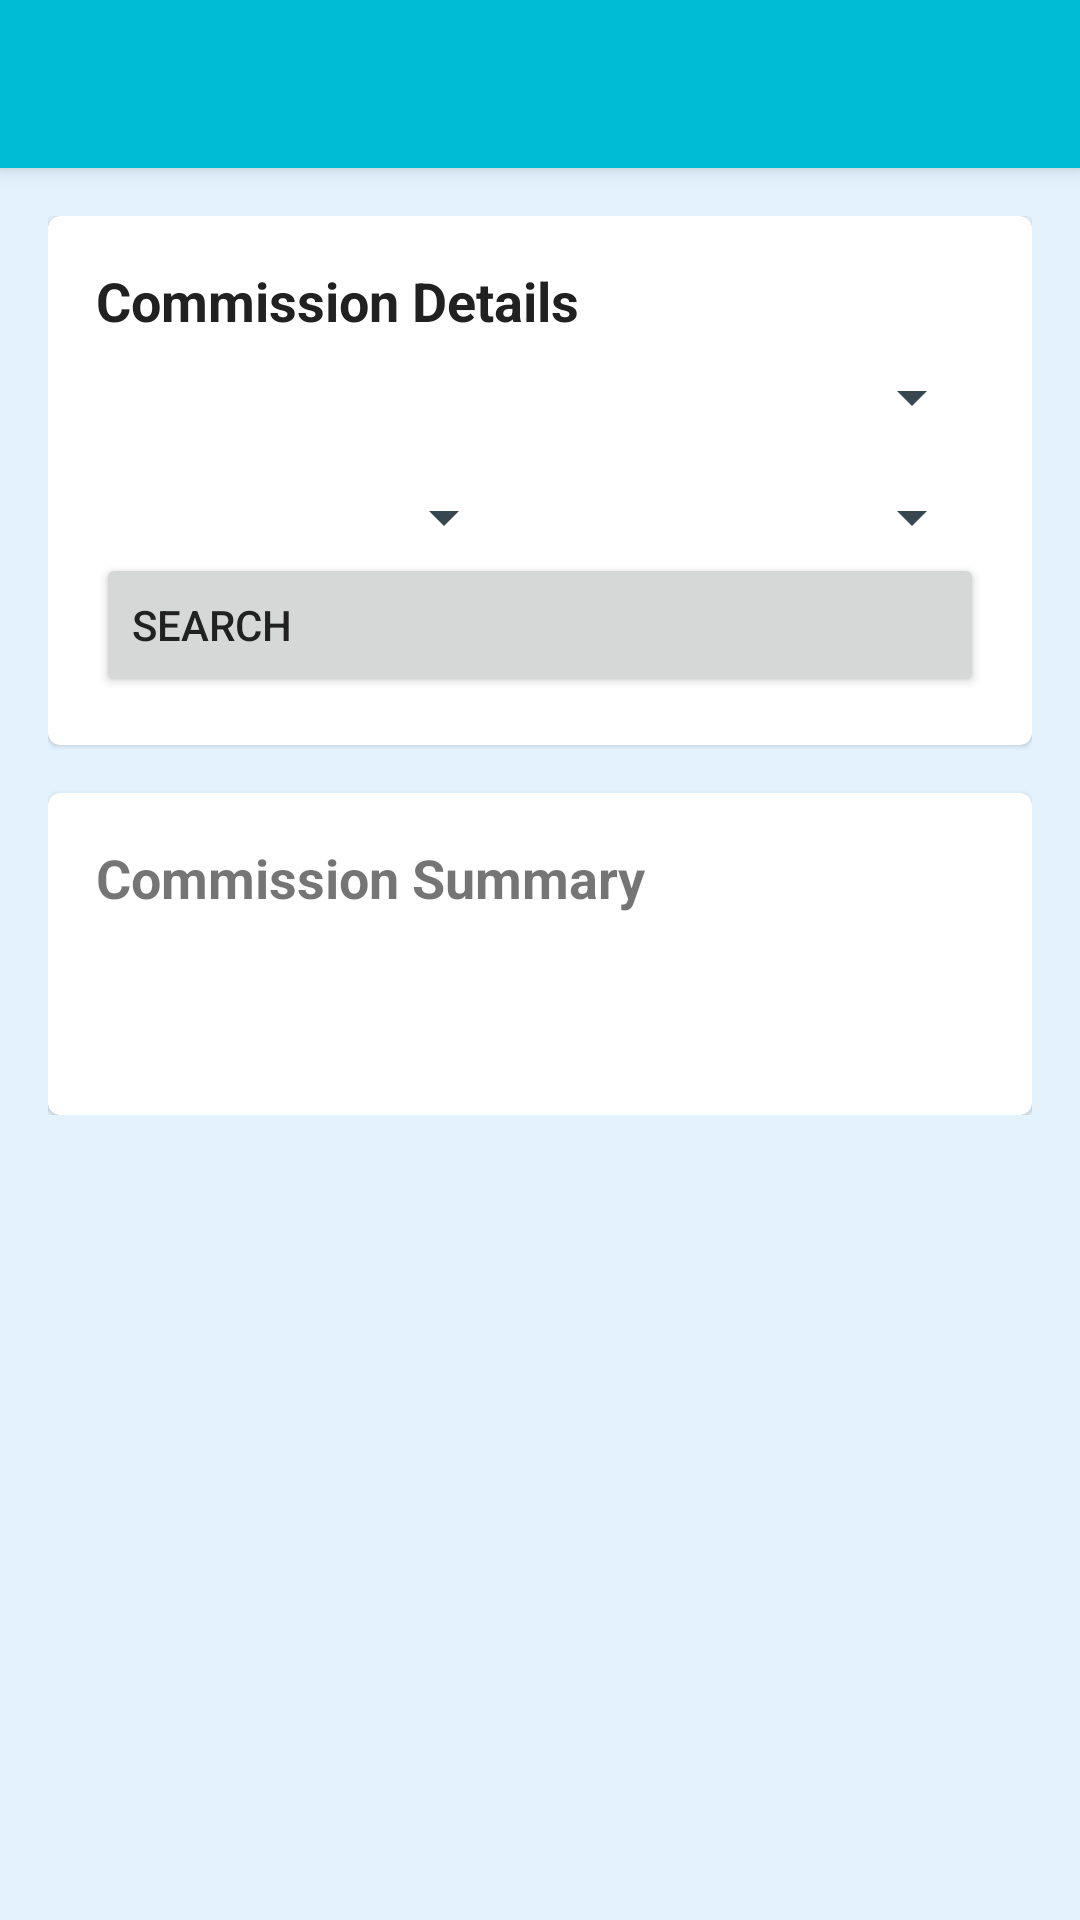

Here is an Android app screen rendered from its layout file. Give the layout XML and the strings, colors and styles it references.
<!-- AndroidManifest.xml: application theme Theme.SalesManeger -->
<!-- res/layout/activity_commission_report.xml -->
<?xml version="1.0" encoding="utf-8"?>
<androidx.drawerlayout.widget.DrawerLayout xmlns:android="http://schemas.android.com/apk/res/android"
    xmlns:app="http://schemas.android.com/apk/res-auto"
    android:id="@+id/drawerLayout"
    android:layout_width="match_parent"
    android:layout_height="match_parent">

    <LinearLayout
        android:layout_width="match_parent"
        android:layout_height="match_parent"
        android:orientation="vertical">

        
        <com.google.android.material.appbar.AppBarLayout
            android:layout_width="match_parent"
            android:layout_height="wrap_content"
            android:background="@color/primary_dark"
            android:elevation="4dp">

            <androidx.appcompat.widget.Toolbar
                android:id="@+id/toolbar"
                android:layout_width="match_parent"
                android:layout_height="?attr/actionBarSize"
                android:background="@color/accent"
                android:theme="@style/ThemeOverlay.AppCompat.Dark.ActionBar"
                android:titleTextColor="@color/white"
                android:contentInsetStartWithNavigation="0dp" />


        </com.google.android.material.appbar.AppBarLayout>

        <ScrollView
            android:layout_width="match_parent"
            android:layout_height="match_parent">

            <LinearLayout
                android:layout_width="match_parent"
                android:layout_height="wrap_content"
                android:orientation="vertical"
                android:padding="16dp">

                <com.google.android.material.card.MaterialCardView
                    android:layout_width="match_parent"
                    android:layout_height="wrap_content"
                    android:layout_marginBottom="16dp">

                    <LinearLayout
                        android:layout_width="match_parent"
                        android:layout_height="wrap_content"
                        android:orientation="vertical"
                        android:padding="16dp">

                        <TextView
                            android:layout_width="wrap_content"
                            android:layout_height="wrap_content"
                            android:text="@string/commission_details"
                            android:textStyle="bold"
                            android:textSize="18sp"
                            android:textColor="@color/text_primary"
                            android:layout_marginBottom="8dp"/>

                        <Spinner
                            android:id="@+id/spinnerSalesPerson"
                            android:layout_width="match_parent"
                            android:layout_height="wrap_content"
                            android:layout_marginBottom="16dp"/>

                        <LinearLayout
                            android:layout_width="match_parent"
                            android:layout_height="wrap_content"
                            android:orientation="horizontal">

                            <Spinner
                                android:id="@+id/spinnerMonth"
                                android:layout_width="0dp"
                                android:layout_height="wrap_content"
                                android:layout_weight="1"
                                android:layout_marginEnd="8dp"/>

                            <Spinner
                                android:id="@+id/spinnerYear"
                                android:layout_width="0dp"
                                android:layout_height="wrap_content"
                                android:layout_weight="1"
                                android:layout_marginStart="8dp"/>
                        </LinearLayout>

                        <Button
                            android:id="@+id/buttonSearch"
                            android:layout_width="match_parent"
                            android:layout_height="wrap_content"
                            android:text="@string/search"
                            android:textColor="@color/text_primary" />
                    </LinearLayout>
                </com.google.android.material.card.MaterialCardView>

                <com.google.android.material.card.MaterialCardView
                    android:layout_width="match_parent"
                    android:layout_height="wrap_content">

                    <LinearLayout
                        android:layout_width="match_parent"
                        android:layout_height="wrap_content"
                        android:orientation="vertical"
                        android:padding="16dp">

                        <TextView
                            android:layout_width="wrap_content"
                            android:layout_height="wrap_content"
                            android:text="@string/commission_summary"
                            android:textStyle="bold"
                            android:textSize="18sp"
                            android:layout_marginBottom="8dp"/>

                        <TextView
                            android:id="@+id/textViewTotalCommission"
                            android:layout_width="match_parent"
                            android:layout_height="wrap_content"
                            android:textSize="20sp"
                            android:textStyle="bold"
                            android:gravity="end"
                            android:textColor="@color/text_primary"
                            android:layout_marginBottom="16dp"/>

                        <androidx.recyclerview.widget.RecyclerView
                            android:id="@+id/recyclerViewCommissions"
                            android:layout_width="match_parent"
                            android:layout_height="wrap_content"/>
                    </LinearLayout>
                </com.google.android.material.card.MaterialCardView>
            </LinearLayout>
        </ScrollView>
    </LinearLayout>

    <com.google.android.material.navigation.NavigationView
        android:id="@+id/navigationView"
        android:layout_width="wrap_content"
        android:layout_height="match_parent"
        android:layout_gravity="start"
        app:headerLayout="@layout/nav_header"
        app:itemTextColor="@color/text_on_light"
        app:itemIconTint="@color/text_on_light"
        app:backgroundTint="@color/primary_dark"
        app:menu="@menu/nav_menu"/>

</androidx.drawerlayout.widget.DrawerLayout>
<!-- res/layout/nav_header.xml (included above) -->
<?xml version="1.0" encoding="utf-8"?>
<LinearLayout xmlns:android="http://schemas.android.com/apk/res/android"
    android:layout_width="match_parent"
    android:layout_height="200dp"
    android:background="?attr/colorPrimary"
    android:gravity="center"
    android:orientation="vertical"
    android:padding="16dp"
    android:theme="@style/ThemeOverlay.AppCompat.Dark">

    <ImageView
        android:layout_width="250dp"
        android:layout_height="150dp"
        android:contentDescription="@string/company_logo"
        android:src="@drawable/applogo" />

    <TextView
        android:layout_width="wrap_content"
        android:layout_height="wrap_content"
        android:layout_marginTop="16dp"
        android:text="@string/company_name"
        android:textAppearance="@style/TextAppearance.AppCompat.Body1"
        android:textSize="18sp" />

</LinearLayout>
<!-- resources referenced by this layout -->
<resources>
  <color name="accent">#00BCD4</color>
  <color name="primary_dark">#E3F2FD</color>
  <color name="text_on_light">#00BCD4</color>
  <color name="text_primary">#212121</color>
  <color name="white">#FFFFFF</color>
  <!-- drawable applogo: png bitmap (drawable, 89883 bytes) -->
  <string name="commission_details">Commission Details</string>
  <string name="commission_summary">Commission Summary</string>
  <string name="company_logo">Company Logo</string>
  <string name="company_name">Sales App</string>
  <string name="search">Search</string>
  <style name="Theme.SalesManeger" parent="Theme.MaterialComponents.DayNight.NoActionBar">
          <item name="colorPrimary">@color/primary</item>
          <item name="colorPrimaryDark">@color/primary_dark</item>
          <item name="colorSecondary">@color/secondary</item>
          <item name="colorSurface">@color/white</item>
          <item name="android:windowBackground">@color/secondary_light</item>
          
          
          <item name="android:textColorPrimary">@color/text_primary</item>
          <item name="android:textColorSecondary">@color/text_secondary</item>
          
          
          <item name="materialButtonStyle">@style/AppButtonStyle</item>
          <item name="cardViewStyle">@style/Widget.App.CardView</item>
          
          
          <item name="android:layoutDirection">ltr</item>
          <item name="android:textDirection">ltr</item>
          
          
          <item name="textInputStyle">@style/AppInputStyle</item>
          
          
          <item name="android:textAlignment">viewStart</item>
      </style>
  <color name="primary">#FFFFFF</color>
  <color name="secondary">#90CAF9</color>
  <color name="secondary_light">#E3F2FD</color>
  <color name="text_secondary">#37474F</color>
  <style name="AppButtonStyle" parent="Widget.MaterialComponents.Button">
          <item name="android:gravity">center</item>
          <item name="android:textAlignment">center</item>
          <item name="android:layout_gravity">center</item>
          <item name="android:paddingVertical">12dp</item>
          <item name="android:textSize">16sp</item>
          <item name="backgroundTint">@color/primary</item>
          <item name="android:textColor">@color/white</item>
      </style>
  <style name="Widget.App.CardView" parent="Widget.MaterialComponents.CardView">
          <item name="cardBackgroundColor">@color/secondary</item>
          <item name="cardElevation">4dp</item>
          <item name="cardCornerRadius">12dp</item>
          <item name="contentPadding">16dp</item>
      </style>
  <style name="AppInputStyle" parent="Widget.MaterialComponents.TextInputLayout.OutlinedBox">
                  <item name="boxStrokeColor">@color/primary</item>
                  <item name="hintTextColor">@color/secondary</item>
                  <item name="boxStrokeWidth">2dp</item>
                  <item name="boxStrokeWidthFocused">2dp</item>
                  <item name="android:textColor">@color/text_primary</item>
              </style>
</resources>
